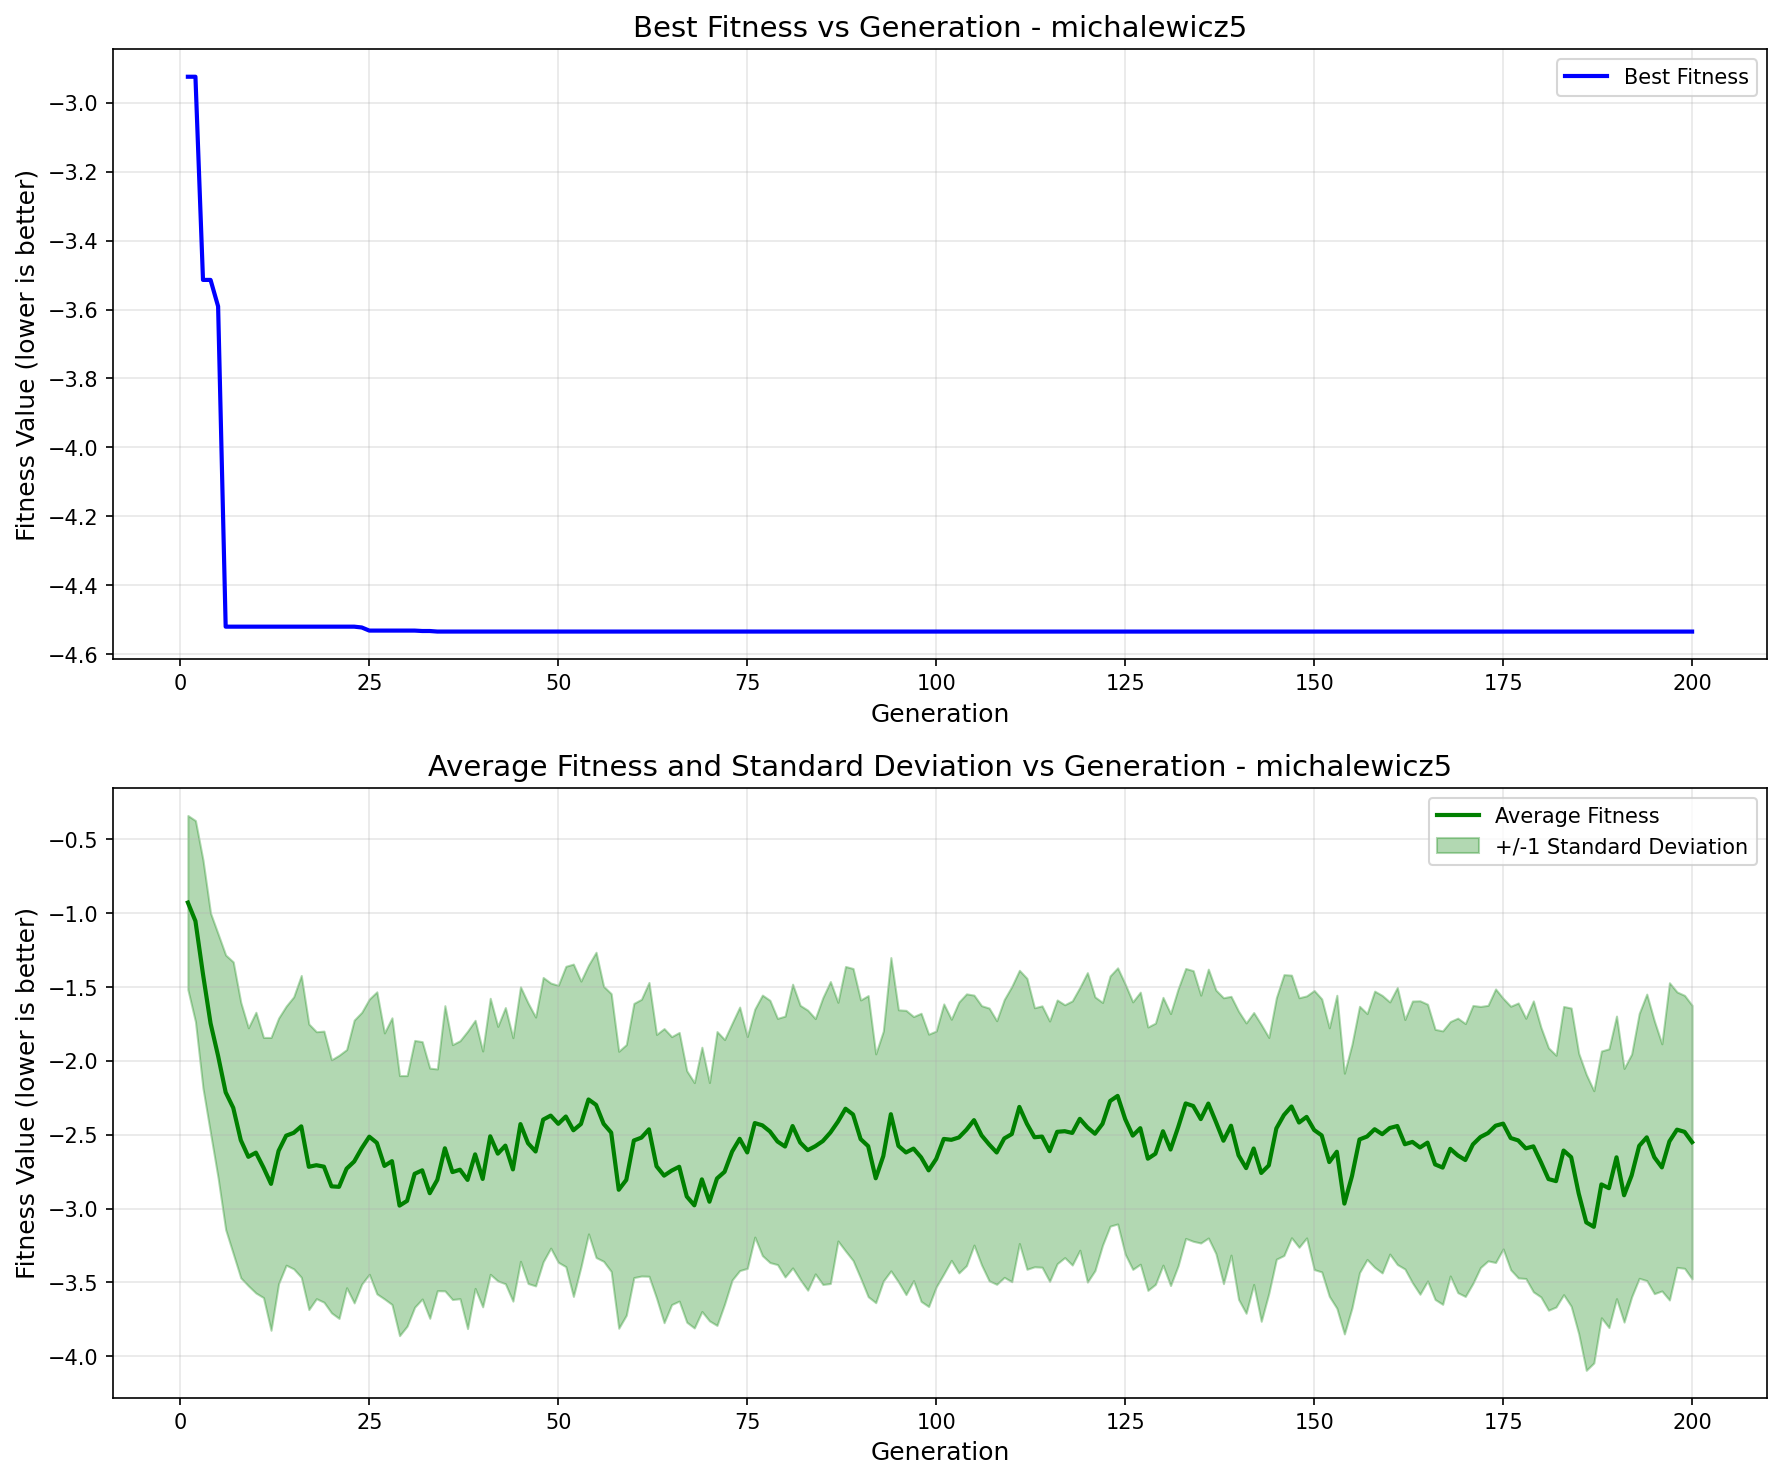

Data behind this chart, as committed beside it:
generation, best_fitness, best_individual, mean_fitness, std_dev
1, -2.924, [0, 0, 0, 0, 1, 0, 1, 1, 1, 1, 1, 1, 0, …, -0.9275, 0.5895
2, -2.924, [0, 0, 0, 0, 1, 0, 1, 1, 1, 1, 1, 1, 0, …, -1.053, 0.6806
3, -3.514, [0, 1, 1, 1, 0, 1, 0, 1, 1, 0, 0, 0, 1, …, -1.413, 0.7728
4, -3.514, [0, 1, 1, 1, 0, 1, 0, 1, 1, 0, 0, 0, 1, …, -1.745, 0.7455
5, -3.591, [1, 0, 1, 0, 1, 0, 0, 0, 1, 1, 1, 1, 0, …, -1.966, 0.8262
6, -4.521, [1, 0, 1, 0, 1, 1, 1, 3, 1, 2, 1, 2, 0, …, -2.213, 0.9297
7, -4.521, [1, 0, 1, 0, 1, 1, 1, 3, 1, 2, 1, 2, 0, …, -2.317, 0.988
8, -4.521, [1, 0, 1, 0, 1, 1, 1, 3, 1, 2, 1, 2, 0, …, -2.536, 0.9327
9, -4.521, [1, 0, 1, 0, 1, 1, 1, 3, 1, 2, 1, 2, 0, …, -2.649, 0.8734
10, -4.521, [1, 0, 1, 0, 1, 1, 1, 3, 1, 2, 1, 2, 0, …, -2.621, 0.9506
11, -4.521, [1, 0, 1, 0, 1, 1, 1, 3, 1, 2, 1, 2, 0, …, -2.722, 0.881
12, -4.521, [1, 0, 1, 0, 1, 1, 1, 3, 1, 2, 1, 2, 0, …, -2.833, 0.9916
13, -4.521, [1, 0, 1, 0, 1, 1, 1, 3, 1, 2, 1, 2, 0, …, -2.609, 0.8991
14, -4.521, [1, 0, 1, 0, 1, 1, 1, 3, 1, 2, 1, 2, 0, …, -2.506, 0.8769
15, -4.521, [1, 0, 1, 0, 1, 1, 1, 3, 1, 2, 1, 2, 0, …, -2.487, 0.9212
16, -4.521, [1, 0, 1, 0, 1, 1, 1, 3, 1, 2, 1, 2, 0, …, -2.443, 1.022
17, -4.521, [1, 0, 1, 0, 1, 1, 1, 3, 1, 2, 1, 2, 0, …, -2.717, 0.9671
18, -4.521, [1, 0, 1, 0, 1, 1, 1, 3, 1, 2, 1, 2, 0, …, -2.706, 0.9037
19, -4.521, [1, 0, 1, 0, 1, 1, 1, 3, 1, 2, 1, 2, 0, …, -2.716, 0.9179
20, -4.521, [1, 0, 1, 0, 1, 1, 1, 3, 1, 2, 1, 2, 0, …, -2.849, 0.8569
21, -4.521, [1, 0, 1, 0, 1, 1, 1, 3, 1, 2, 1, 2, 0, …, -2.853, 0.8911
22, -4.521, [1, 0, 1, 0, 1, 1, 1, 3, 1, 2, 1, 2, 0, …, -2.729, 0.8064
23, -4.521, [1, 0, 1, 0, 1, 1, 1, 3, 1, 2, 1, 2, 0, …, -2.681, 0.9575
24, -4.523, [1, 0, 1, 0, 1, 1, 1, 3, 2, 2, 1, 2, 0, …, -2.591, 0.9203
25, -4.532, [1, 0, 1, 0, 1, 1, 1, 3, 2, 2, 1, 2, 0, …, -2.513, 0.9319
26, -4.532, [1, 0, 1, 0, 1, 1, 1, 3, 2, 2, 1, 2, 0, …, -2.555, 1.023
27, -4.532, [1, 0, 1, 0, 1, 1, 1, 3, 2, 2, 1, 2, 0, …, -2.711, 0.9006
28, -4.532, [1, 0, 1, 0, 1, 1, 1, 3, 2, 2, 1, 2, 0, …, -2.679, 0.9707
29, -4.532, [1, 0, 1, 0, 1, 1, 1, 3, 2, 2, 1, 2, 0, …, -2.98, 0.8806
30, -4.532, [1, 0, 1, 0, 1, 1, 1, 3, 2, 2, 1, 2, 0, …, -2.948, 0.8484
31, -4.532, [1, 0, 1, 0, 1, 1, 1, 3, 2, 2, 1, 2, 0, …, -2.764, 0.9032
32, -4.533, [1, 0, 1, 0, 1, 1, 1, 3, 3, 2, 3, 3, 0, …, -2.741, 0.8713
33, -4.533, [1, 0, 1, 0, 1, 1, 1, 3, 3, 2, 3, 3, 0, …, -2.896, 0.847
34, -4.535, [1, 0, 1, 0, 1, 1, 1, 3, 3, 2, 3, 3, 0, …, -2.805, 0.7508
35, -4.535, [1, 0, 1, 0, 1, 1, 1, 3, 3, 2, 3, 3, 0, …, -2.591, 0.9656
36, -4.535, [1, 0, 1, 0, 1, 1, 1, 3, 3, 2, 3, 3, 0, …, -2.753, 0.8629
37, -4.535, [1, 0, 1, 0, 1, 1, 1, 3, 3, 2, 3, 3, 0, …, -2.736, 0.8734
38, -4.535, [1, 0, 1, 0, 1, 1, 1, 3, 3, 2, 3, 3, 0, …, -2.806, 1.007
39, -4.535, [1, 0, 1, 0, 1, 1, 1, 3, 3, 2, 3, 3, 0, …, -2.633, 0.9078
40, -4.535, [1, 0, 1, 0, 1, 1, 1, 3, 3, 2, 3, 3, 0, …, -2.799, 0.8662
41, -4.535, [1, 0, 1, 0, 1, 1, 1, 3, 3, 2, 3, 3, 0, …, -2.51, 0.9346
42, -4.535, [1, 0, 1, 0, 1, 1, 1, 3, 3, 2, 3, 3, 0, …, -2.628, 0.8617
43, -4.535, [1, 0, 1, 0, 1, 1, 1, 3, 3, 2, 3, 3, 0, …, -2.574, 0.9351
44, -4.535, [1, 0, 1, 0, 1, 1, 1, 3, 3, 2, 3, 3, 0, …, -2.735, 0.8921
45, -4.535, [1, 0, 1, 0, 1, 1, 1, 3, 3, 2, 3, 3, 0, …, -2.428, 0.9291
46, -4.535, [1, 0, 1, 0, 1, 1, 1, 3, 3, 2, 3, 3, 0, …, -2.557, 0.9498
47, -4.535, [1, 0, 1, 0, 1, 1, 1, 3, 3, 2, 3, 3, 0, …, -2.613, 0.9102
48, -4.535, [1, 0, 1, 0, 1, 1, 1, 3, 3, 2, 3, 3, 0, …, -2.398, 0.9629
49, -4.535, [1, 0, 1, 0, 1, 1, 1, 3, 3, 2, 3, 3, 0, …, -2.37, 0.8977
50, -4.535, [1, 0, 1, 0, 1, 1, 1, 3, 3, 2, 3, 3, 0, …, -2.426, 0.9376
51, -4.535, [1, 0, 1, 0, 1, 1, 1, 3, 3, 2, 3, 3, 0, …, -2.376, 1.017
52, -4.535, [1, 0, 1, 0, 1, 1, 1, 3, 3, 2, 3, 3, 0, …, -2.47, 1.125
53, -4.535, [1, 0, 1, 0, 1, 1, 1, 3, 3, 2, 3, 3, 0, …, -2.427, 0.9676
54, -4.535, [1, 0, 1, 0, 1, 1, 1, 3, 3, 2, 3, 3, 0, …, -2.261, 0.9101
55, -4.535, [1, 0, 1, 0, 1, 1, 1, 3, 3, 2, 3, 3, 0, …, -2.298, 1.034
56, -4.535, [1, 0, 1, 0, 1, 1, 1, 3, 3, 2, 3, 3, 0, …, -2.426, 0.9312
57, -4.535, [1, 0, 1, 0, 1, 1, 1, 3, 3, 2, 3, 3, 0, …, -2.485, 0.9407
58, -4.535, [1, 0, 1, 0, 1, 1, 1, 3, 3, 2, 3, 3, 0, …, -2.872, 0.9378
59, -4.535, [1, 0, 1, 0, 1, 1, 1, 3, 3, 2, 3, 3, 0, …, -2.806, 0.9162
60, -4.535, [1, 0, 1, 0, 1, 1, 1, 3, 3, 2, 3, 3, 0, …, -2.539, 0.9283
... 140 more rows
